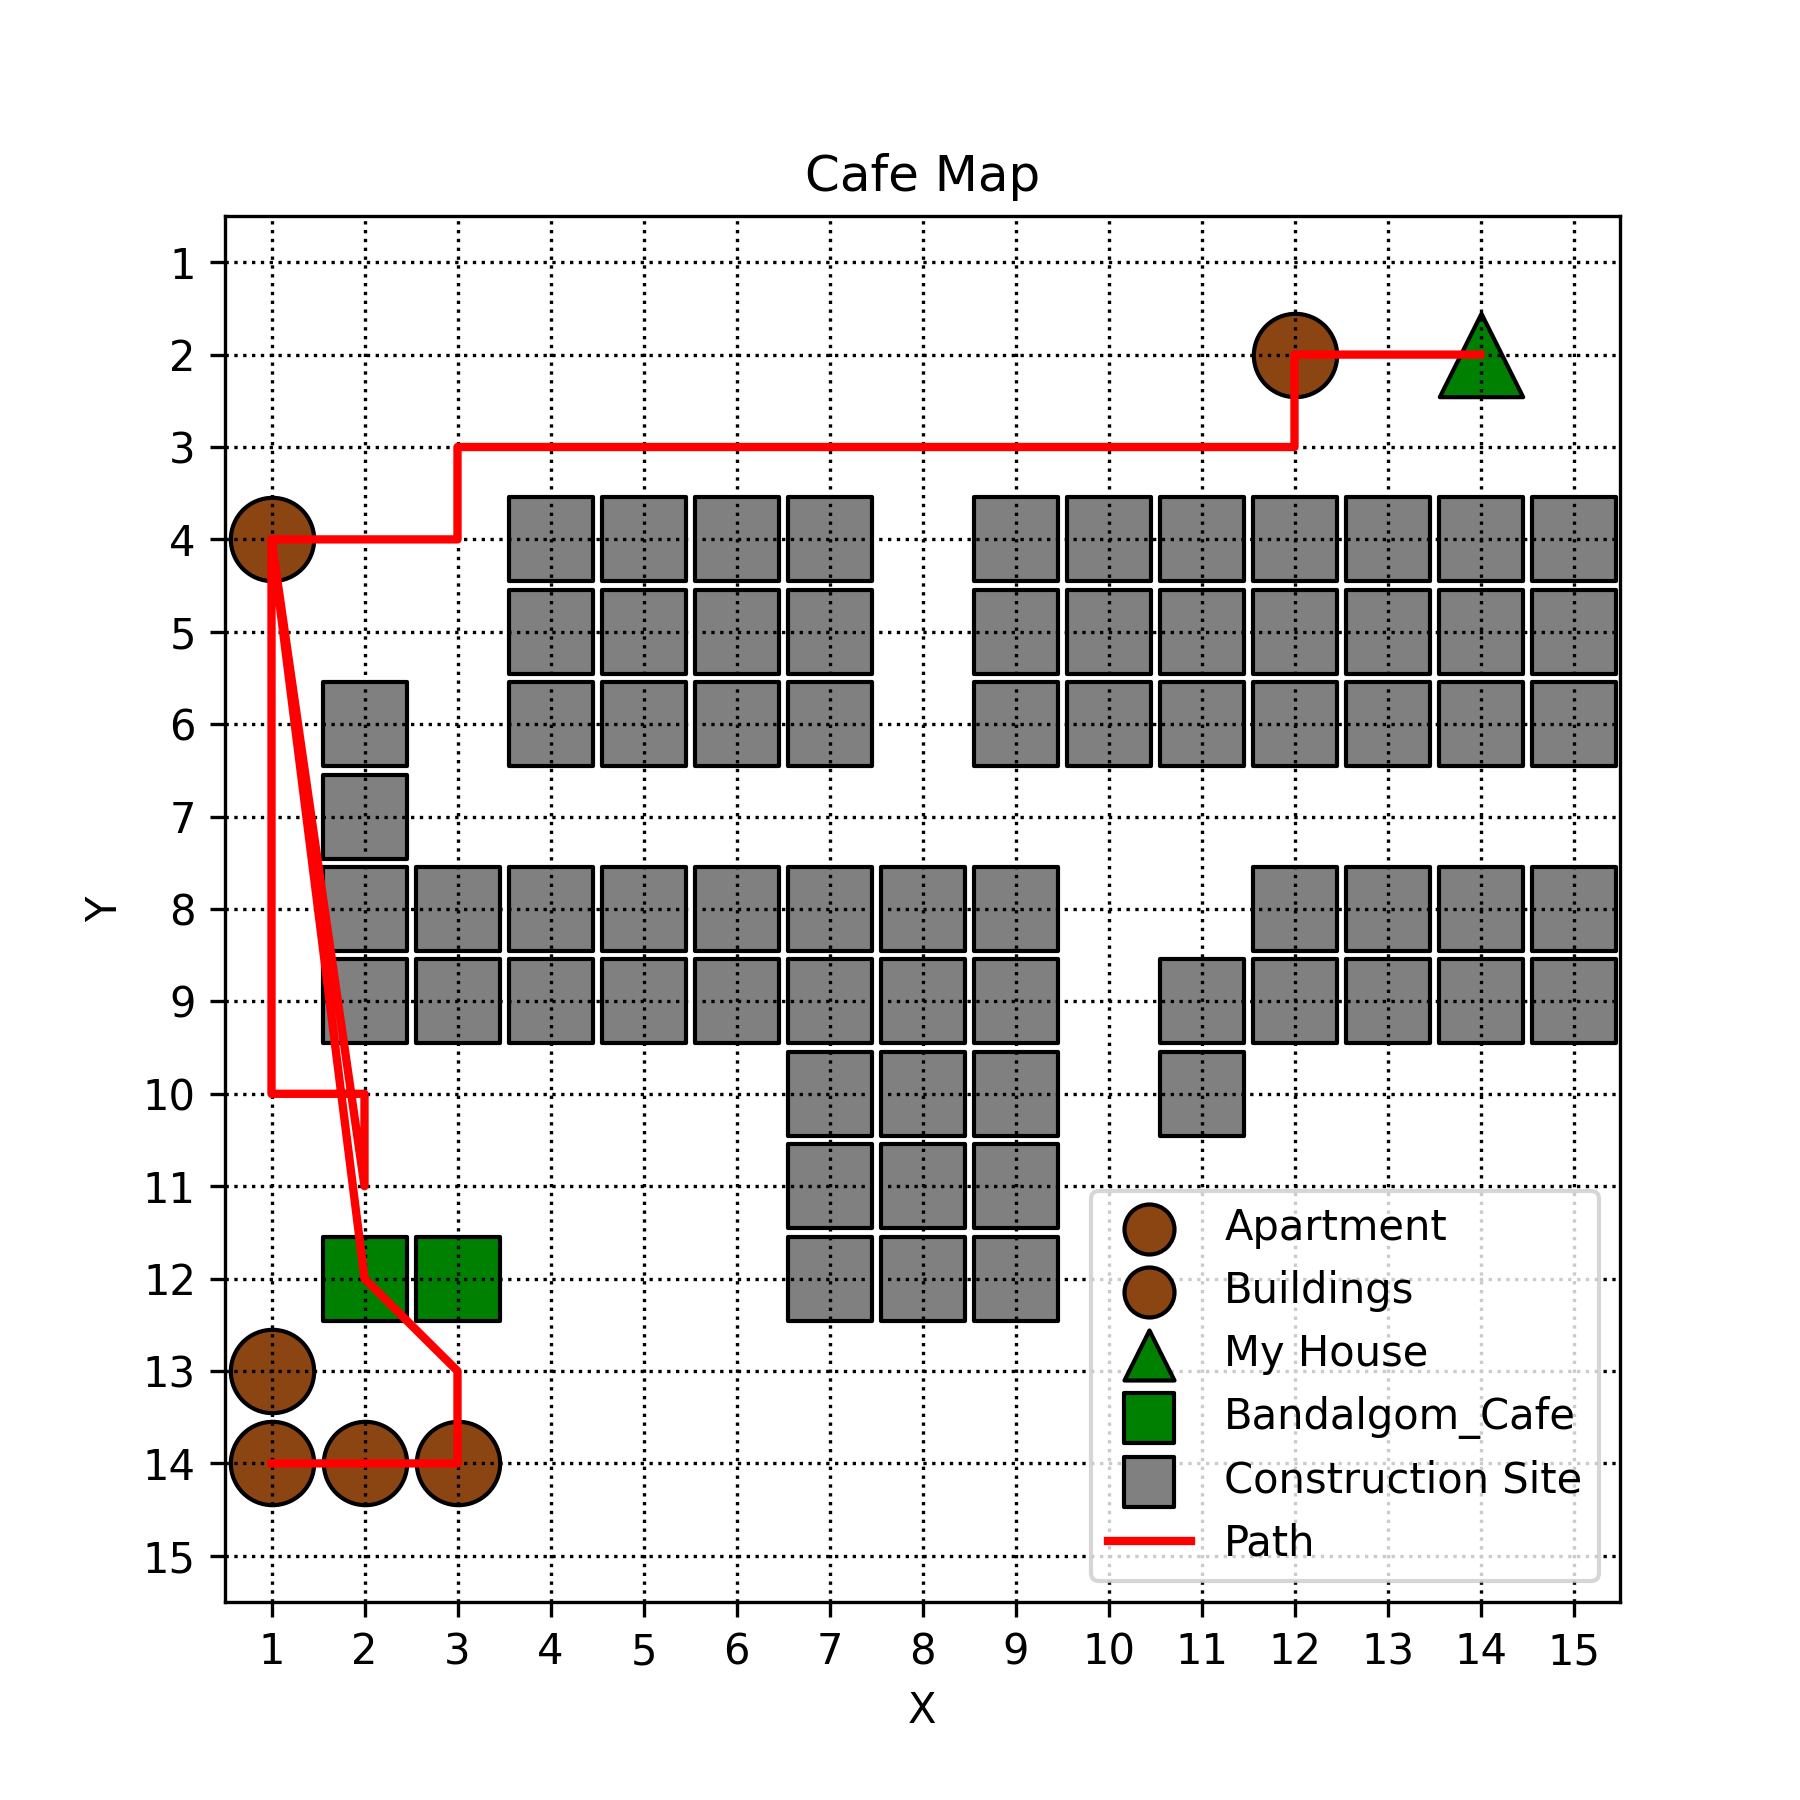

Values plotted in this chart, from the file beside it:
x, y
1, 14
1, 14
3, 14
3, 14
3, 13
2, 12
1, 4
1, 5
1, 6
1, 7
1, 8
1, 9
1, 10
2, 10
2, 11
1, 4
2, 4
3, 4
3, 3
4, 3
5, 3
6, 3
7, 3
8, 3
9, 3
10, 3
11, 3
12, 3
12, 2
13, 2
14, 2
